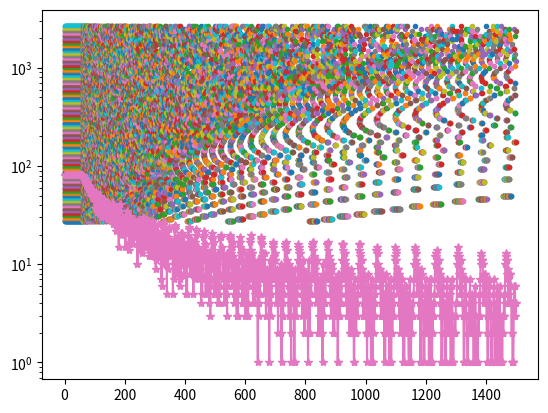

This figure's Python source:
import matplotlib.pyplot as plt
import numpy as np

####USER INPUT####
amountOfNotes=80 ## Starting from A0, the amount of semitones up you want to include in the chart


# Create array with all notes
notes = [27.5] # Holds all unrounded note frequencies
names = ['A','A#','B','C','C#','D','D#','E','F','F#','G','G#'] # Base note names
notesnames = ['A0'] # Holds all note names
octave = 0
for i in range(1,amountOfNotes):
    notes.append(notes[-1]*1.05946)
    if(names[i%12]=='C'):octave+=1
    notesnames.append(names[i%12]+str(octave))

#Maths
#rpm = 1000
#rps = 1
compatibility = [[],[]]
for rpm in range(1,1500):
    rps = rpm/60
    compatibility[0].append(rpm)
    compatibility[1].append(1)
    #print(compatibility)
    holes = []
    for tone in notes: # Round number of holes
        holes.append(round(tone/rps,0))

    notesRound = []
    for hole in holes: # Round frequencies to hole numbers
        notesRound.append(hole*rps)

    #finalNotes = []
    hzOffsets = []
    allowedDissonance=0.5
    for i in range(0,len(notes)):
        hzOffset = round(abs(notes[i]-notesRound[i]),3) # Get the difference between the frequency that would be made and the frequency of the note
        hzOffsets.append(hzOffset)
        if(hzOffset<allowedDissonance):
            #finalNotes.append('Frequency: '+str(round(notes[i],2))+' | Note: '+notesnames[i]+' | Dissonance: '+str(hzOffset)+' | Holes: '+str(holes[i]))
            compatibility[1][rpm-1]+=1
            plt.plot([rpm],[notes[i]],marker='.')

#for ln in finalNotes: # Display end notes
#    print(ln)

#xpoints = range(0,40)
#ypoints = hzOffsets

plt.plot(compatibility[0],compatibility[1],marker='*')
plt.yscale(value='log')
plt.show()